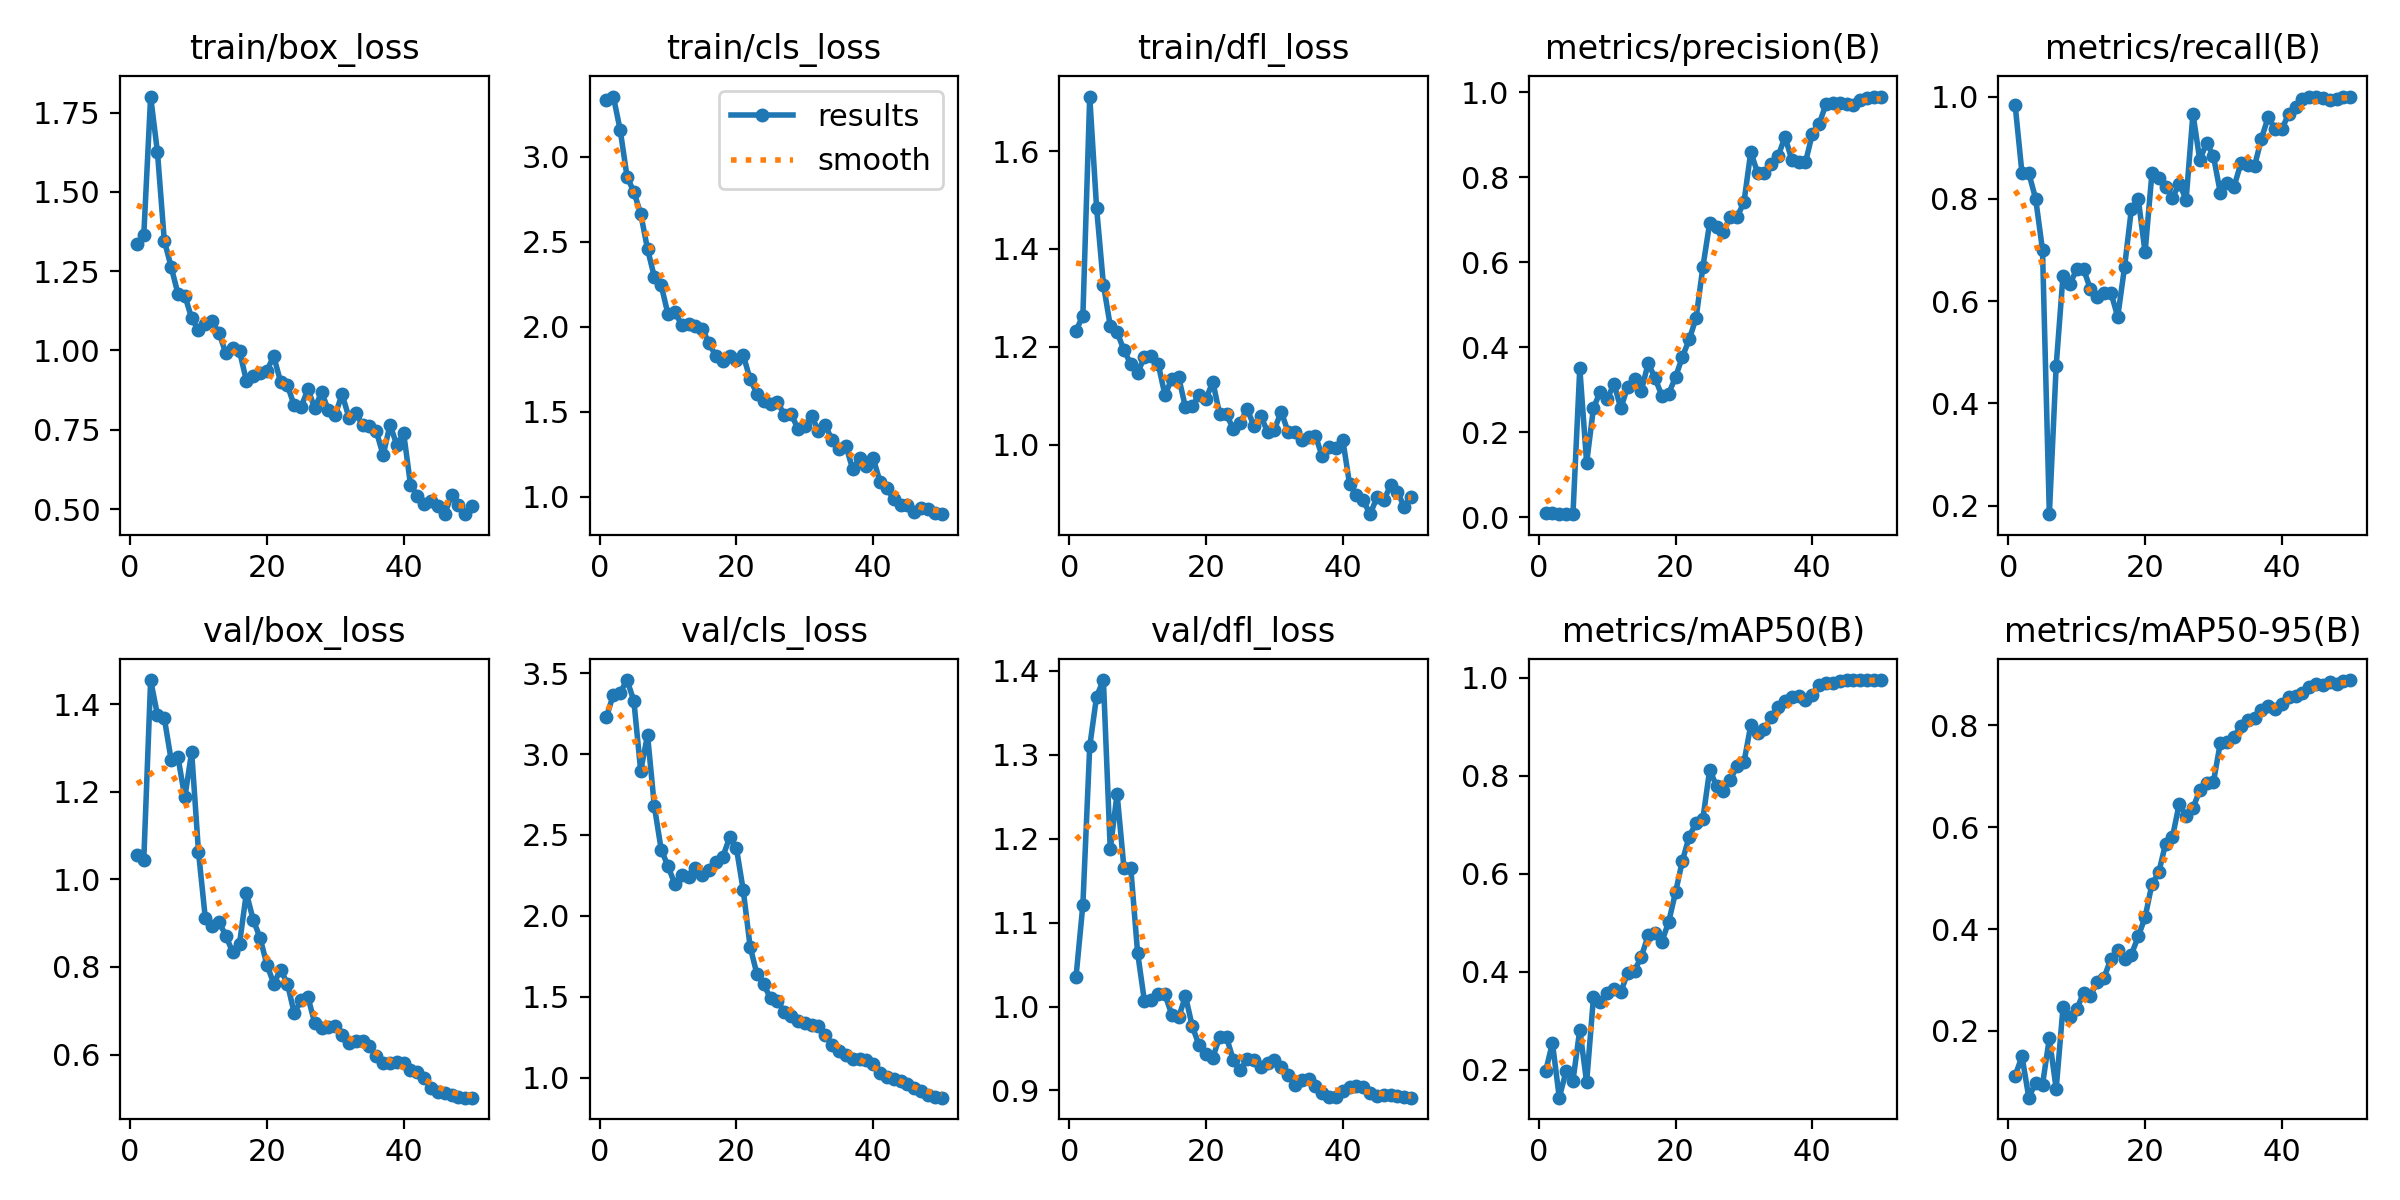

The table this chart was drawn from, first rows:
epoch, time, train/box_loss, train/cls_loss, train/dfl_loss, metrics/precision(B), metrics/recall(B), metrics/mAP50(B), metrics/mAP50-95(B), val/box_loss, val/cls_loss, val/dfl_loss, lr/pg0, lr/pg1, lr/pg2
1, 4.727, 1.337, 3.333, 1.232, 0.01028, 0.9833, 0.1963, 0.1114, 1.056, 3.229, 1.036, 0.0004234, 0.0004234, 0.0004234
2, 6.387, 1.364, 3.356, 1.264, 0.00929, 0.85, 0.2542, 0.1499, 1.044, 3.368, 1.122, 0.0008819, 0.0008819, 0.0008819
3, 8.063, 1.8, 3.159, 1.711, 0.00853, 0.85, 0.1426, 0.06853, 1.455, 3.381, 1.31, 0.001322, 0.001322, 0.001322
4, 9.687, 1.625, 2.885, 1.484, 0.008, 0.8, 0.1969, 0.09824, 1.376, 3.458, 1.369, 0.001344, 0.001344, 0.001344
5, 11.38, 1.346, 2.794, 1.327, 0.00702, 0.7, 0.177, 0.0942, 1.368, 3.33, 1.389, 0.001316, 0.001316, 0.001316
6, 14.29, 1.263, 2.666, 1.243, 0.3512, 0.1833, 0.2817, 0.1851, 1.273, 2.897, 1.187, 0.001288, 0.001288, 0.001288
7, 15.94, 1.178, 2.458, 1.23, 0.1277, 0.4735, 0.174, 0.08576, 1.279, 3.118, 1.254, 0.001259, 0.001259, 0.001259
8, 17.58, 1.173, 2.293, 1.193, 0.2573, 0.65, 0.3474, 0.2462, 1.187, 2.677, 1.166, 0.001231, 0.001231, 0.001231
9, 19.17, 1.101, 2.244, 1.165, 0.2953, 0.6333, 0.3382, 0.2269, 1.291, 2.409, 1.165, 0.001203, 0.001203, 0.001203
10, 20.81, 1.063, 2.073, 1.147, 0.2778, 0.662, 0.3569, 0.2419, 1.063, 2.307, 1.064, 0.001174, 0.001174, 0.001174
11, 22.52, 1.085, 2.089, 1.179, 0.3137, 0.6628, 0.3642, 0.2746, 0.9108, 2.196, 1.006, 0.001146, 0.001146, 0.001146
12, 24.18, 1.091, 2.009, 1.181, 0.2566, 0.6235, 0.358, 0.2685, 0.894, 2.255, 1.007, 0.001118, 0.001118, 0.001118
13, 26.68, 1.055, 2.016, 1.166, 0.3067, 0.6079, 0.3975, 0.2963, 0.903, 2.243, 1.015, 0.001089, 0.001089, 0.001089
14, 28.8, 0.9911, 2.003, 1.101, 0.3242, 0.6167, 0.4014, 0.3045, 0.8713, 2.293, 1.014, 0.001061, 0.001061, 0.001061
15, 30.89, 1.009, 1.988, 1.134, 0.2975, 0.6167, 0.4305, 0.3412, 0.8335, 2.251, 0.9904, 0.001033, 0.001033, 0.001033
16, 33.24, 0.9976, 1.904, 1.138, 0.3625, 0.5693, 0.4737, 0.3587, 0.8534, 2.283, 0.987, 0.001005, 0.001005, 0.001005
17, 34.88, 0.9048, 1.825, 1.076, 0.3276, 0.6667, 0.4777, 0.3416, 0.9689, 2.33, 1.012, 0.0009763, 0.0009763, 0.0009763
18, 36.46, 0.9202, 1.8, 1.079, 0.2857, 0.7805, 0.4611, 0.3498, 0.9077, 2.363, 0.9762, 0.000948, 0.000948, 0.000948
19, 38.28, 0.9301, 1.827, 1.101, 0.2908, 0.8, 0.5014, 0.3854, 0.8667, 2.485, 0.9538, 0.0009197, 0.0009197, 0.0009197
20, 41.04, 0.9364, 1.804, 1.093, 0.3297, 0.6952, 0.5617, 0.4229, 0.8054, 2.418, 0.943, 0.0008914, 0.0008914, 0.0008914
21, 42.72, 0.982, 1.833, 1.128, 0.3773, 0.85, 0.6258, 0.4882, 0.7622, 2.157, 0.9392, 0.0008631, 0.0008631, 0.0008631
22, 44.33, 0.901, 1.691, 1.062, 0.4183, 0.8398, 0.6756, 0.511, 0.7936, 1.81, 0.9637, 0.0008348, 0.0008348, 0.0008348
23, 46.03, 0.8901, 1.607, 1.061, 0.4683, 0.8238, 0.7033, 0.568, 0.7622, 1.64, 0.9633, 0.0008065, 0.0008065, 0.0008065
24, 47.7, 0.8266, 1.561, 1.032, 0.5889, 0.8018, 0.712, 0.5806, 0.6943, 1.576, 0.9363, 0.0007782, 0.0007782, 0.0007782
25, 49.34, 0.8218, 1.548, 1.044, 0.6934, 0.8298, 0.8124, 0.6463, 0.724, 1.489, 0.9238, 0.0007499, 0.0007499, 0.0007499
26, 50.96, 0.8773, 1.557, 1.073, 0.6826, 0.7986, 0.7777, 0.6221, 0.7315, 1.471, 0.9374, 0.0007216, 0.0007216, 0.0007216
27, 53.42, 0.819, 1.482, 1.039, 0.6717, 0.9663, 0.7686, 0.6375, 0.6716, 1.407, 0.9362, 0.0006934, 0.0006934, 0.0006934
28, 55.55, 0.8681, 1.485, 1.059, 0.7074, 0.8756, 0.7905, 0.673, 0.6612, 1.378, 0.9283, 0.0006651, 0.0006651, 0.0006651
29, 57.25, 0.8111, 1.4, 1.026, 0.7069, 0.91, 0.8203, 0.6874, 0.6629, 1.348, 0.933, 0.0006368, 0.0006368, 0.0006368
30, 58.86, 0.798, 1.414, 1.031, 0.7409, 0.8833, 0.8268, 0.6892, 0.6661, 1.34, 0.9363, 0.0006085, 0.0006085, 0.0006085
31, 60.47, 0.8617, 1.473, 1.067, 0.8592, 0.8117, 0.9026, 0.7657, 0.644, 1.325, 0.9278, 0.0005802, 0.0005802, 0.0005802
32, 62.15, 0.7881, 1.387, 1.026, 0.8108, 0.8307, 0.8868, 0.7668, 0.6259, 1.317, 0.9184, 0.0005519, 0.0005519, 0.0005519
33, 63.79, 0.8028, 1.419, 1.025, 0.8106, 0.8235, 0.8944, 0.7768, 0.6309, 1.263, 0.9067, 0.0005236, 0.0005236, 0.0005236
34, 65.92, 0.7643, 1.332, 1.01, 0.8306, 0.8691, 0.9205, 0.7997, 0.6305, 1.201, 0.9122, 0.0004953, 0.0004953, 0.0004953
35, 68.48, 0.7622, 1.28, 1.015, 0.8496, 0.8667, 0.9406, 0.8103, 0.6204, 1.163, 0.9134, 0.000467, 0.000467, 0.000467
36, 70.11, 0.7455, 1.3, 1.018, 0.8954, 0.8637, 0.9522, 0.8151, 0.5971, 1.139, 0.9052, 0.0004387, 0.0004387, 0.0004387
37, 71.7, 0.6697, 1.162, 0.9758, 0.8414, 0.9172, 0.9594, 0.8311, 0.5814, 1.118, 0.8966, 0.0004104, 0.0004104, 0.0004104
38, 73.44, 0.7654, 1.224, 0.9957, 0.8371, 0.9596, 0.9625, 0.8384, 0.58, 1.118, 0.8923, 0.0003821, 0.0003821, 0.0003821
39, 75.1, 0.7026, 1.183, 0.9939, 0.8354, 0.9368, 0.9549, 0.8317, 0.5824, 1.107, 0.8927, 0.0003538, 0.0003538, 0.0003538
40, 76.68, 0.7392, 1.225, 1.01, 0.9021, 0.9359, 0.9654, 0.8417, 0.5804, 1.087, 0.8997, 0.0003255, 0.0003255, 0.0003255
41, 80.5, 0.5766, 1.087, 0.9186, 0.9247, 0.9667, 0.9858, 0.8555, 0.5643, 1.028, 0.9045, 0.0002972, 0.0002972, 0.0002972
42, 83.05, 0.5421, 1.051, 0.8971, 0.9732, 0.9792, 0.9894, 0.8583, 0.5596, 1.006, 0.9048, 0.0002689, 0.0002689, 0.0002689
43, 84.68, 0.5148, 0.9836, 0.8857, 0.9746, 0.9961, 0.9887, 0.8633, 0.5471, 0.9885, 0.9045, 0.0002406, 0.0002406, 0.0002406
44, 86.28, 0.5252, 0.9525, 0.8577, 0.9739, 0.9989, 0.9926, 0.8751, 0.5233, 0.9762, 0.897, 0.0002123, 0.0002123, 0.0002123
45, 87.84, 0.5109, 0.9483, 0.8922, 0.9726, 1, 0.9942, 0.8824, 0.5133, 0.9578, 0.893, 0.0001841, 0.0001841, 0.0001841
46, 89.46, 0.4839, 0.9095, 0.8863, 0.9712, 0.9967, 0.995, 0.8793, 0.5125, 0.9382, 0.8944, 0.0001558, 0.0001558, 0.0001558
47, 91.03, 0.5439, 0.933, 0.9165, 0.9824, 0.9934, 0.995, 0.8857, 0.5076, 0.9188, 0.8951, 0.0001275, 0.0001275, 0.0001275
48, 93.07, 0.5132, 0.9253, 0.9029, 0.9879, 0.9959, 0.995, 0.8824, 0.5036, 0.8911, 0.8939, 9.91726e-05, 9.91726e-05, 9.91726e-05
49, 95.49, 0.4841, 0.9017, 0.8725, 0.9901, 1, 0.995, 0.8866, 0.5019, 0.8793, 0.8916, 7.08784e-05, 7.08784e-05, 7.08784e-05
50, 97.13, 0.5102, 0.8966, 0.8926, 0.9902, 1, 0.995, 0.8892, 0.5015, 0.8761, 0.8914, 4.25842e-05, 4.25842e-05, 4.25842e-05
